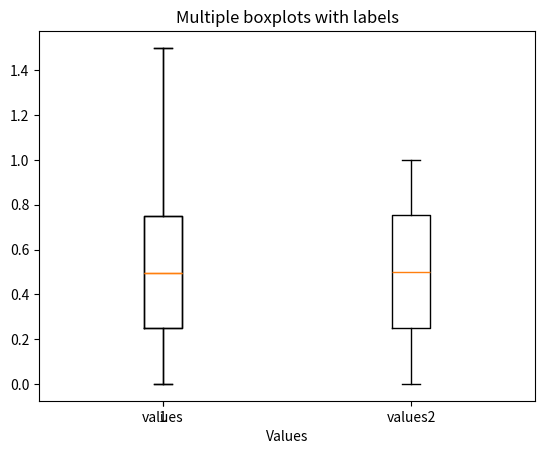

This chart was generated by the following Python code:
#!/usr/bin/python3

##################
# Imported modules
##################

import random
import matplotlib.pyplot as plt

######################
# Creating random data
######################

values = []

for i in range(0,5000):
    values.append(random.random())

values.append(1.5)

values2 = []

for i in range(0,5000):
    values2.append(random.random())
    
##################
# Making 1 boxplot
##################

plt.boxplot(values)
plt.title("1 boxplot")
plt.show()

############################################
# Making multiple boxplots next to eachother
############################################

collection = [values, values2]

plt.boxplot(collection, labels = (['values', 'values2']))
plt.title("Multiple boxplots with labels")
plt.xlabel("Values")
plt.show()

figure = plt.gcf()
figure.savefig("Scatterplot.jpg")